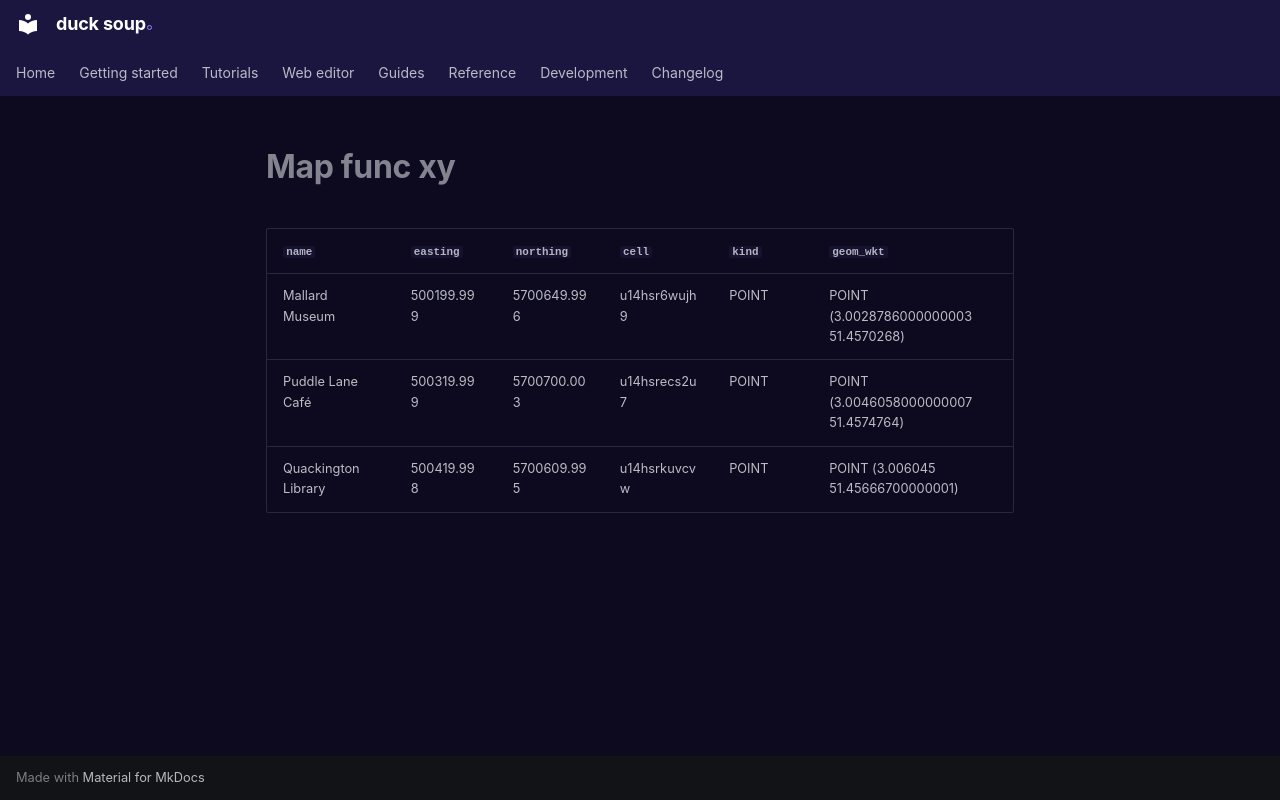

repository: henrik716/duck-soup · page: tutorials/generated/map_func_xy/index.html · generator: mkdocs

| `name` | `easting` | `northing` | `cell` | `kind` | `geom_wkt` |
|---|---|---|---|---|---|
| Mallard Museum | 500199.999 | 5700649.996 | u14hsr6wujh9 | POINT | POINT (3.0028786000000003 51.4570268) |
| Puddle Lane Café | 500319.999 | 5700700.003 | u14hsrecs2u7 | POINT | POINT (3.0046058000000007 51.4574764) |
| Quackington Library | 500419.998 | 5700609.995 | u14hsrkuvcvw | POINT | POINT (3.006045 51.45666700000001) |
